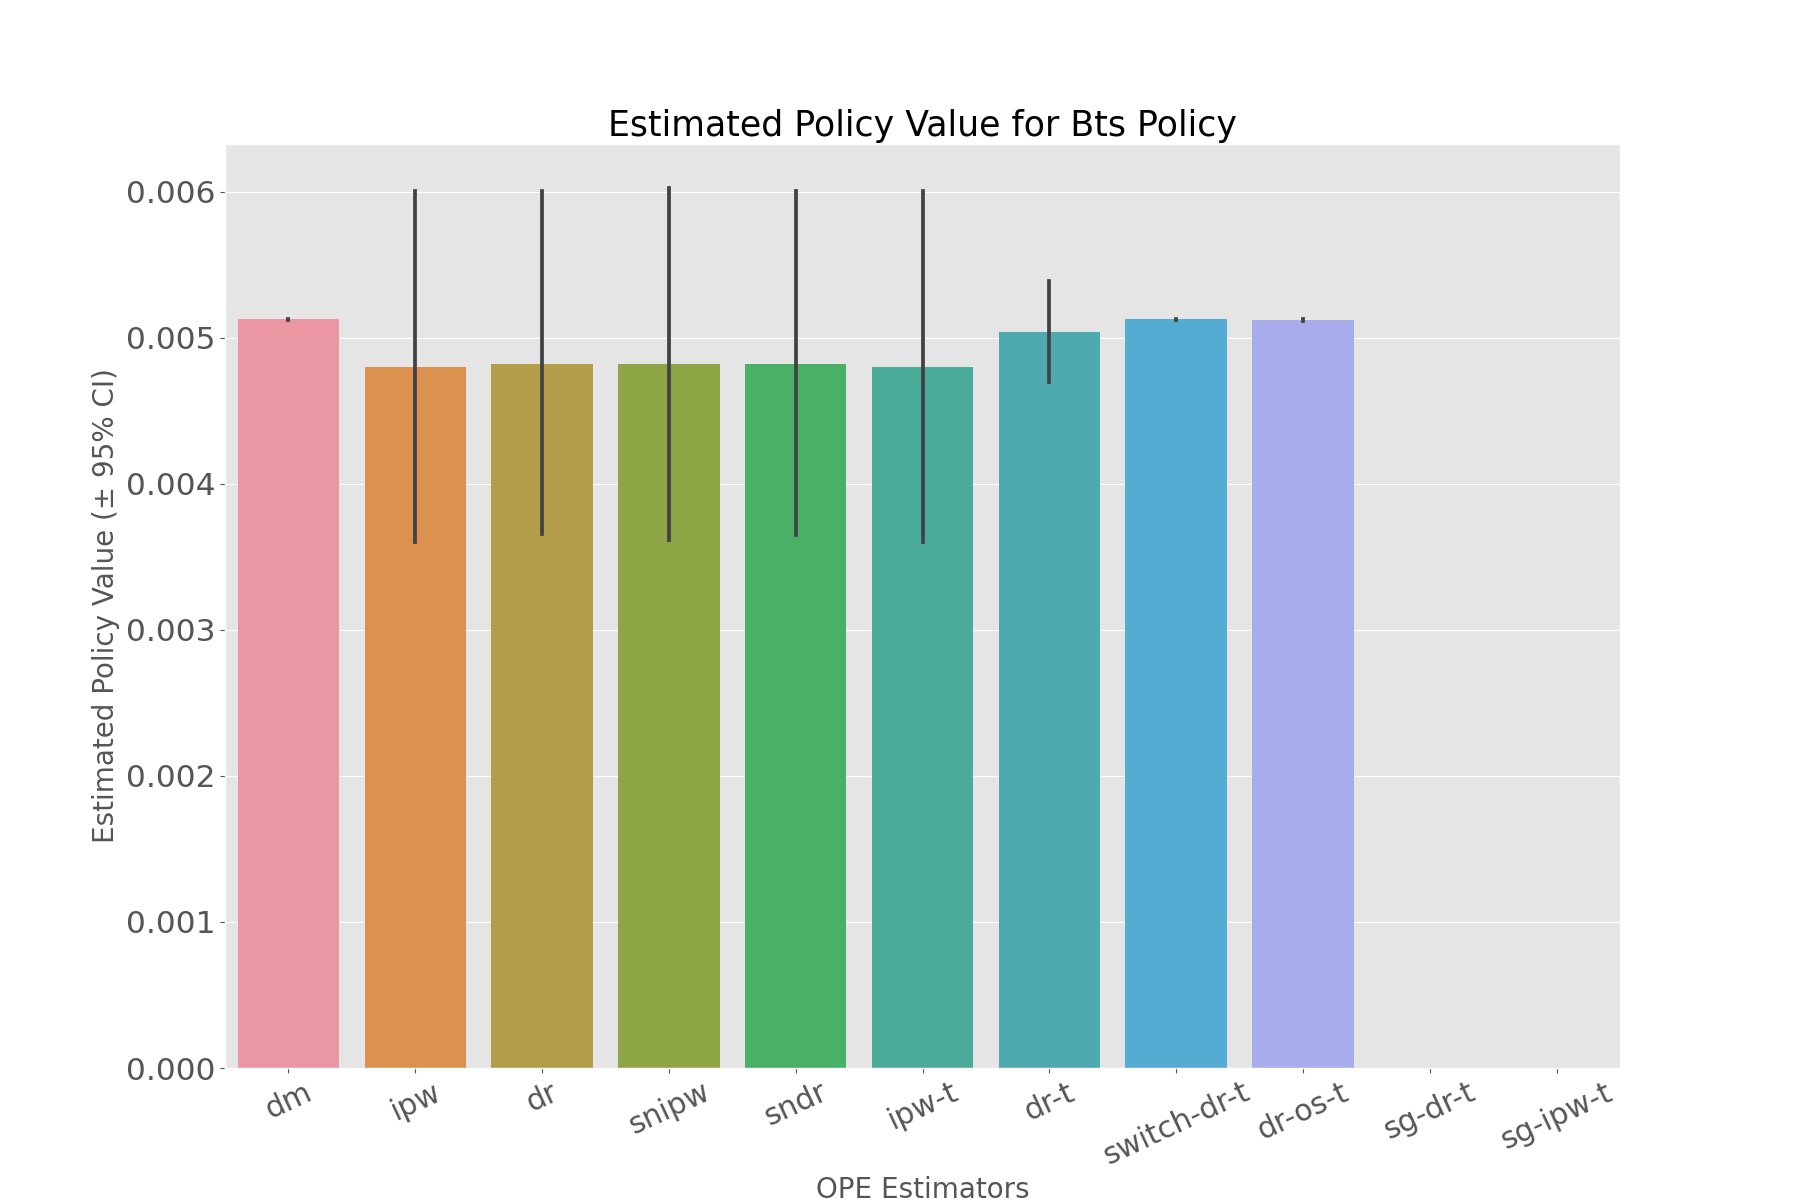

Data behind this chart, as committed beside it:
, estimated_policy_value, relative_estimated_policy_value, mean, 95.0% CI (lower), 95.0% CI (upper)
dm, 0.005128, 1.001, 0.005128, 0.005125, 0.00513
ipw, 0.004804, 0.9375, 0.004796, 0.003603, 0.006005
dr, 0.004823, 0.9413, 0.004814, 0.003655, 0.006004
snipw, 0.004821, 0.9409, 0.004813, 0.003616, 0.006027
sndr, 0.004822, 0.9411, 0.004813, 0.003649, 0.006007
ipw-t, 0.004804, 0.9375, 0.004796, 0.003603, 0.006005
dr-t, 0.005038, 0.9832, 0.005035, 0.004695, 0.005387
switch-dr-t, 0.005128, 1.001, 0.005128, 0.005125, 0.00513
dr-os-t, 0.005125, 1, 0.005125, 0.005115, 0.005136
sg-dr-t, , , , , 
sg-ipw-t, , , , , 
